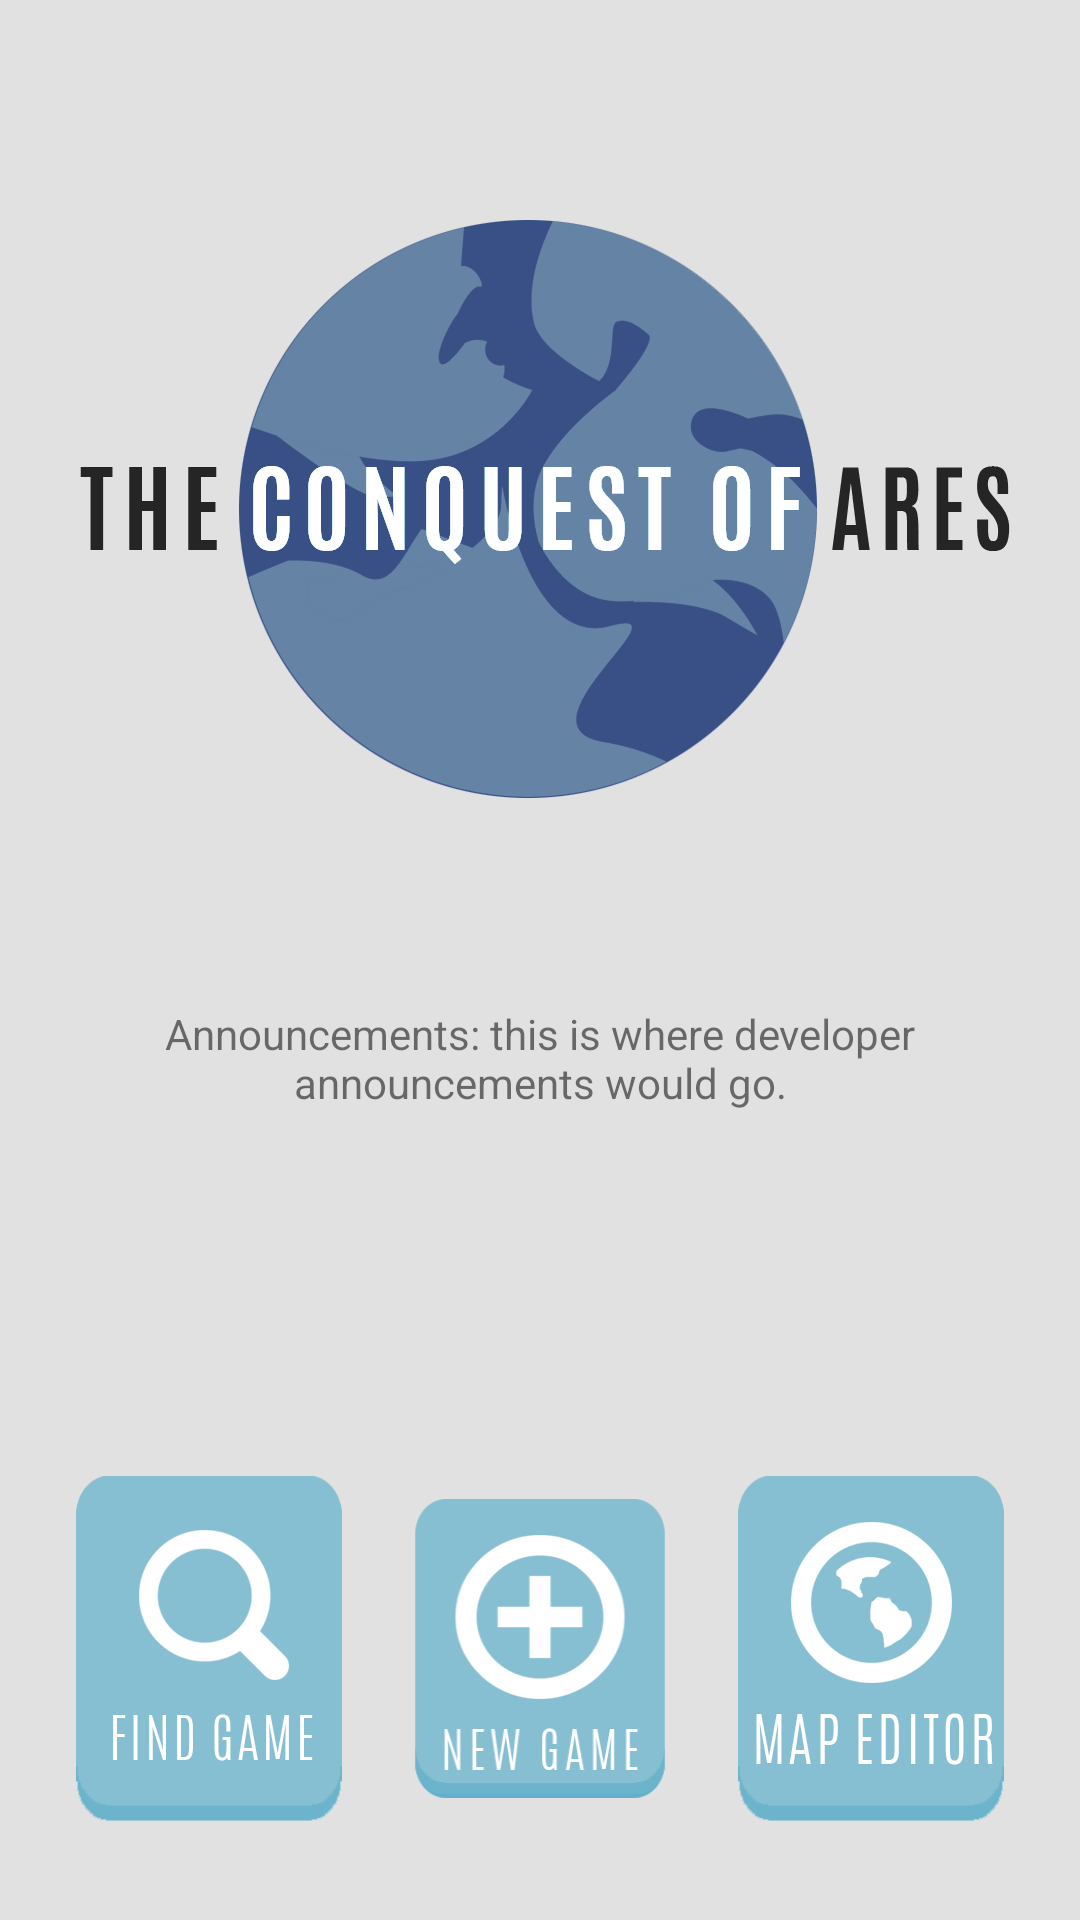

The Android layout XML behind this screen, and the referenced resources:
<!-- AndroidManifest.xml: application theme AppTheme -->
<!-- res/layout/activity_main_subtab_main.xml -->
<?xml version="1.0" encoding="utf-8"?>
<LinearLayout xmlns:android="http://schemas.android.com/apk/res/android"
    android:layout_width="fill_parent"
    android:layout_height="fill_parent"
    android:orientation="vertical"
    android:background="@color/lightGrey">

    <ImageView
        android:src="@drawable/img_main_menu_logo"
        android:layout_width="wrap_content"
        android:layout_height="wrap_content"
        android:layout_marginTop="50dp"
        android:layout_gravity="center"
        />

    <TextView
        android:layout_width="wrap_content"
        android:layout_height="wrap_content"
        android:layout_marginTop="40dp"
        android:padding="5dp"
        android:gravity="center"
        android:text="@string/announcement"
        />

    <LinearLayout
        android:layout_width="fill_parent"
        android:layout_height="fill_parent"
        android:orientation="horizontal"
        android:gravity="center"
        android:clickable="true"
        android:background="@color/lightGrey">
        <Button
            style="@style/MainMenuButtonTheme"
            android:background="@drawable/selector_button_find_game"
            />
        <Button
            style="@style/MainMenuButtonTheme"
            android:background="@drawable/selector_button_new_game"
            android:onClick="launchNewGame"
            />
        <Button
            style="@style/MainMenuButtonTheme"
            android:background="@drawable/selector_button_map_editor"
            />
    </LinearLayout>
</LinearLayout>
<!-- resources referenced by this layout -->
<resources>
  <color name="lightGrey">#e1e1e1</color>
  <!-- drawable img_main_menu_logo: png bitmap (drawable-xxhdpi, 68135 bytes) -->
  <!-- drawable selector_button_find_game (drawable-xxhdpi) -->
  <?xml version="1.0" encoding="utf-8"?>
  <selector
      xmlns:android="http://schemas.android.com/apk/res/android"
      >
      <item
          android:state_pressed="true"
          android:drawable="@drawable/button_find_game_pressed"
          />
      <item
          android:state_pressed="false"
          android:drawable="@drawable/button_find_game"
          />
  </selector>
  <!-- drawable selector_button_map_editor (drawable-xxhdpi) -->
  <?xml version="1.0" encoding="utf-8"?>
  <selector
      xmlns:android="http://schemas.android.com/apk/res/android"
      >
      <item
          android:state_pressed="true"
          android:drawable="@drawable/button_map_editor_pressed"
          />
      <item
          android:state_pressed="false"
          android:drawable="@drawable/button_map_editor"
          />
  </selector>
  <!-- drawable selector_button_new_game (drawable-xxhdpi) -->
  <?xml version="1.0" encoding="utf-8"?>
  <selector
      xmlns:android="http://schemas.android.com/apk/res/android"
      >
      <item
          android:state_pressed="true"
          android:drawable="@drawable/button_new_game_pressed"
          />
      <item
          android:state_pressed="false"
          android:drawable="@drawable/button_new_game"
          />
  </selector>
  <string name="announcement">Announcements: this is where developer announcements would go.</string>
  <style name="MainMenuButtonTheme" parent="android:Widget.Button">
              <item name="android:layout_height">wrap_content</item>
              <item name="android:layout_width">wrap_content</item>
              <item name="android:layout_gravity">bottom</item>
              <item name="android:layout_margin">11dp</item>
          </style>
  <style name="AppTheme" parent="Theme.AppCompat.Light.DarkActionBar">
      </style>
  <!-- drawable button_find_game_pressed: png bitmap (drawable-xxhdpi, 33490 bytes) -->
  <!-- drawable button_find_game: png bitmap (drawable-xxhdpi, 33393 bytes) -->
  <!-- drawable button_map_editor_pressed: png bitmap (drawable-xxhdpi, 36075 bytes) -->
  <!-- drawable button_map_editor (drawable-xxhdpi) -->
  <?xml version="1.0" encoding="utf-8"?>
  <selector
      xmlns:android="http://schemas.android.com/apk/res/android"
      >
      <item
          android:state_pressed="true"
          android:drawable="@drawable/ic_map_editor_button_pressed"
          />
      <item
          android:state_pressed="false"
          android:drawable="@drawable/ic_map_editor_button"
          />
  </selector>
  <!-- drawable button_new_game_pressed: png bitmap (drawable-xxhdpi, 34074 bytes) -->
  <!-- drawable button_new_game: png bitmap (drawable-xxhdpi, 33982 bytes) -->
  <!-- drawable ic_map_editor_button_pressed: png bitmap (drawable-xxhdpi, 33528 bytes) -->
  <!-- drawable ic_map_editor_button: png bitmap (drawable-xxhdpi, 34677 bytes) -->
</resources>
